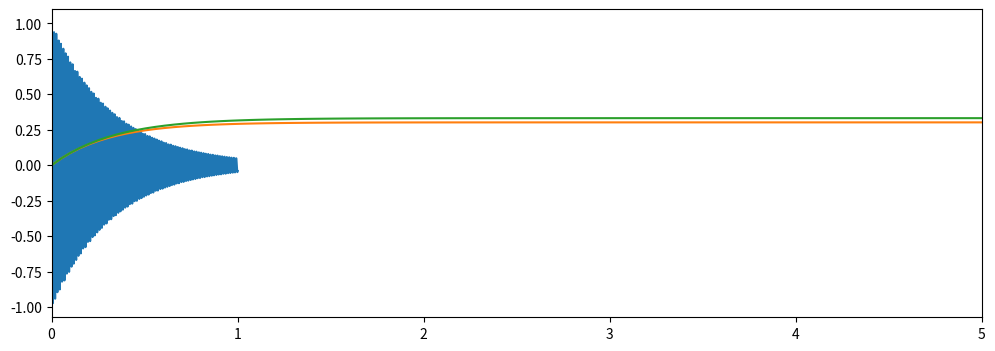

Write the Python code that produced this figure.
from scipy.integrate import solve_ivp
import numpy as np
import matplotlib.pyplot as plt
import time

plt.rcParams['figure.dpi'] = 100
plt.rcParams['figure.figsize'] = (12,4)

w0 = 500
kappa = 3

def dydt(t,y):
    return 1j*w0*y-kappa*y

# The 0j was important to get the correct variable type
y0 = 1+0j

T = 1
N= 1000
t = np.linspace(0,T,N)

sol = solve_ivp(dydt, [0,T], [y0], t_eval = t)
a = sol.y[0]+0j
plt.plot(t,np.real(a))

w0 = 500
kappa = 3
wd = 500

def dydt(t,y):
    return 1j*w0*y-kappa*y+np.exp(1j*wd*t)

# The 0j was important to get the correct variable type
y0 = 0j

# Had to decrease step size?
T = 5
N= 100
t = np.linspace(0,T,N)

t1 = time.time()
sol = solve_ivp(dydt, [0,T], [y0], t_eval = t, method="BDF")
t2 = time.time()
sol2 = solve_ivp(dydt, [0,T], [y0], t_eval = t)
t3 = time.time()

print("BDF %.2f sec" %(t2-t1))
print("RK  %.2f sec" %(t3-t2))

a = sol.y[0]
b = sol2.y[0]
plt.plot(t,np.abs(a))
plt.plot(t,np.abs(b))

plt.xlim(0,5)

